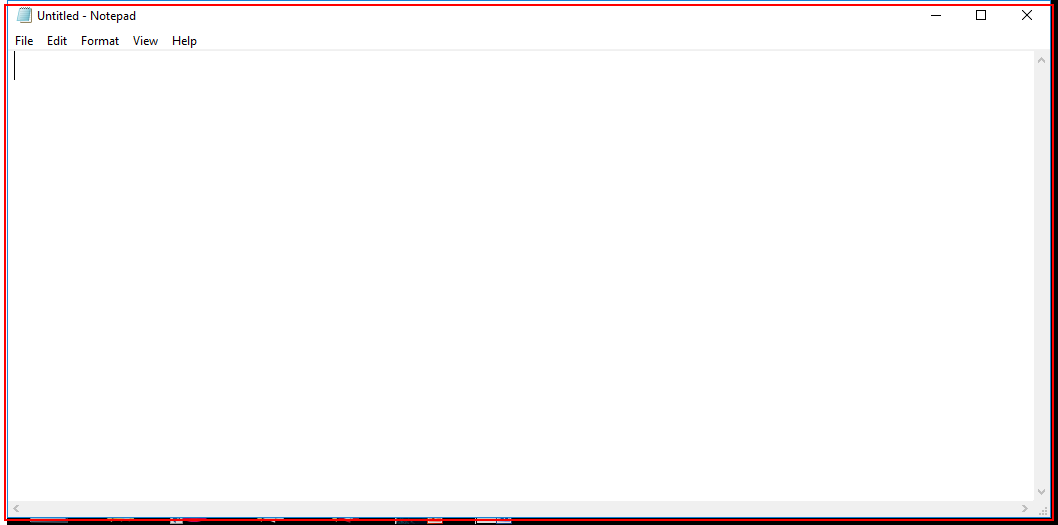
Task: using selectors
Workflow: DynamicSelector

Step 1: Private: Open 'notepad.exe Untitled' on the element in window '"+strdata+"' (notepad.exe)

Step 2: type "selectors are very interesting" into the element in window '"+strdata+"' (notepad.exe) (same screen as step 1)